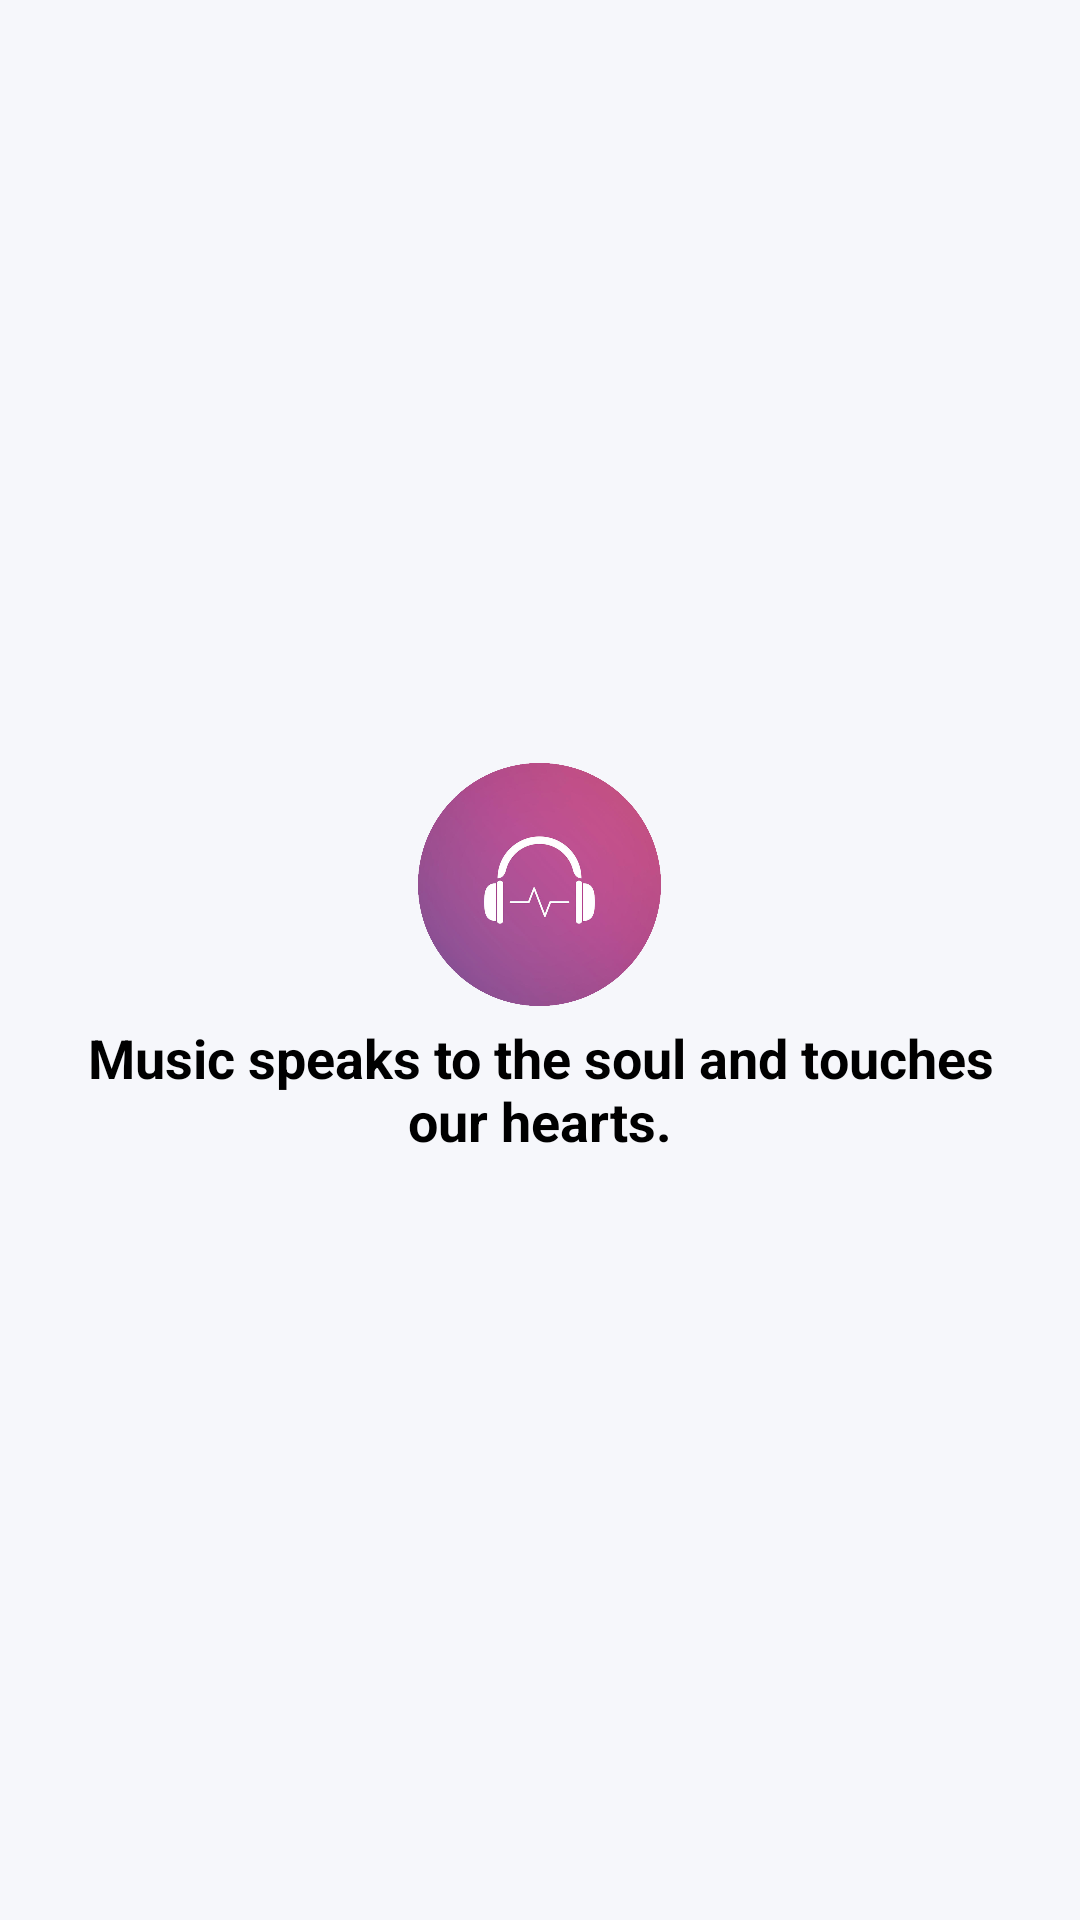

This screen was rendered from an Android layout file. Write that file and the resources it references.
<!-- AndroidManifest.xml: application theme splash_screen -->
<!-- res/layout/nav_header.xml -->
<?xml version="1.0" encoding="utf-8"?>
<LinearLayout xmlns:android="http://schemas.android.com/apk/res/android"
    xmlns:app="http://schemas.android.com/apk/res-auto"
    android:id="@+id/linearLayoutNav"
    android:layout_width="match_parent"
    android:layout_height="wrap_content"
    android:background="@color/fav"
    android:padding="16dp"
    android:gravity="center"
    android:orientation="vertical"
    android:layout_marginTop="25dp"
    android:layout_marginBottom="55dp">


    <ImageView
        android:layout_width="97dp"
        android:layout_height="81dp"
        android:contentDescription="@string/app_icon"
        android:src="@drawable/music"
        android:layout_gravity="center|top" />

    <TextView
        android:layout_width="match_parent"
        android:layout_height="wrap_content"
        android:paddingTop="5dp"
        android:gravity="center"
        android:layout_gravity="center|bottom"
        android:text='@string/music_speaks_to_the_soul_and_touches_our_hearts_creating_a_connection_that_words_cannot_unknown'
        android:textSize="18sp"
        android:textColor="@color/black" />


</LinearLayout>
<!-- resources referenced by this layout -->
<resources>
  <color name="black">#FF000000</color>
  <color name="fav">#F6F7FB</color>
  <!-- drawable music: png bitmap (drawable, 154610 bytes) -->
  <string name="app_icon">Icon</string>
  <string name="music_speaks_to_the_soul_and_touches_our_hearts_creating_a_connection_that_words_cannot_unknown"><b>Music speaks to the soul and touches our hearts.</b></string>
  <style name="splash_screen" parent="Theme.MaterialComponents.Light.NoActionBar">
          <item name="android:windowBackground">@drawable/splash_screen</item>
      <item name="android:forceDarkAllowed" tools:targetApi="q">false</item>
      </style>
</resources>
